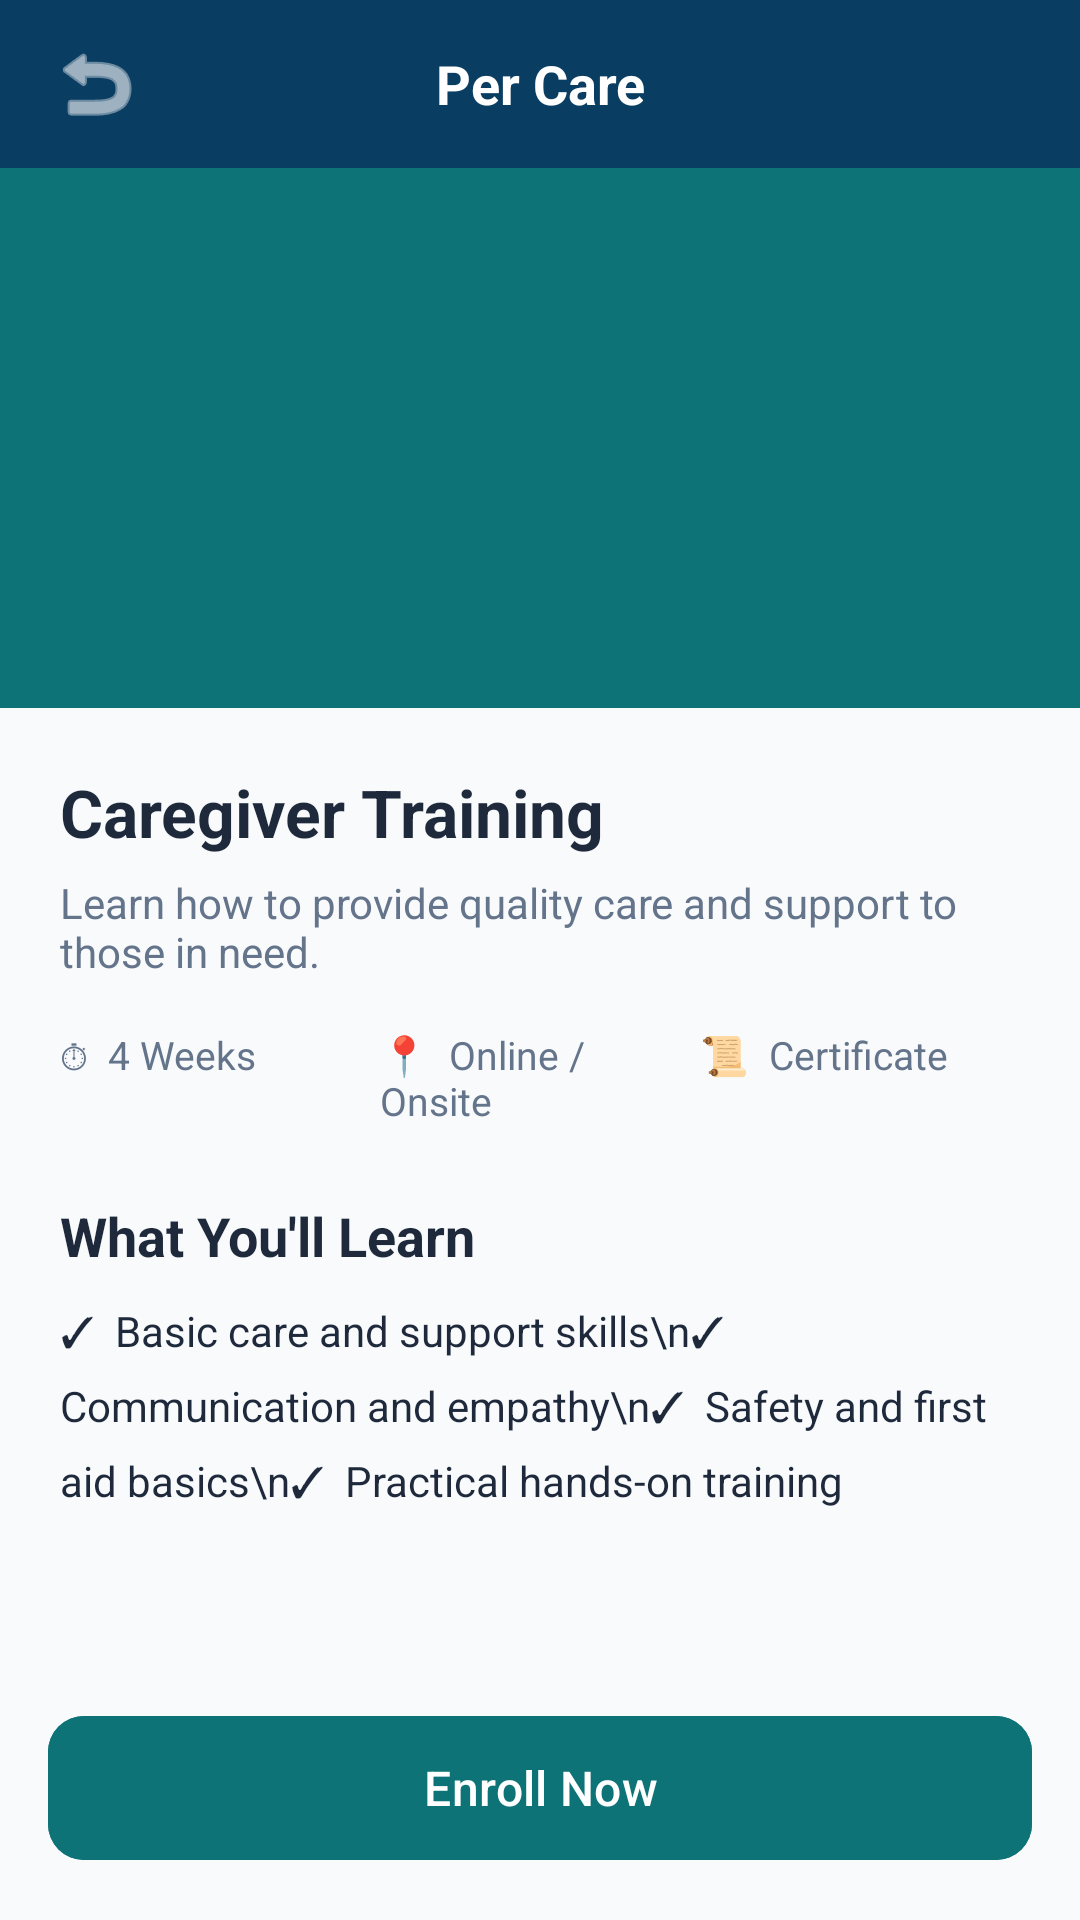

Produce the Android XML layout that renders to this screen, including the resource entries it uses.
<!-- AndroidManifest.xml: application theme Theme.Petcare -->
<!-- res/layout/activity_course_details.xml -->
<?xml version="1.0" encoding="utf-8"?>
<androidx.constraintlayout.widget.ConstraintLayout
    xmlns:android="http://schemas.android.com/apk/res/android"
    xmlns:app="http://schemas.android.com/apk/res-auto"
    android:layout_width="match_parent"
    android:layout_height="match_parent"
    android:background="@color/background">

    
    <LinearLayout
        android:id="@+id/top_bar"
        android:layout_width="0dp"
        android:layout_height="56dp"
        android:background="@color/navy"
        android:gravity="center_vertical"
        android:orientation="horizontal"
        android:paddingHorizontal="12dp"
        app:layout_constraintTop_toTopOf="parent"
        app:layout_constraintStart_toStartOf="parent"
        app:layout_constraintEnd_toEndOf="parent">

        <ImageButton
            android:id="@+id/btn_back"
            android:layout_width="40dp"
            android:layout_height="40dp"
            android:src="@android:drawable/ic_menu_revert"
            android:background="?attr/selectableItemBackgroundBorderless"
            app:tint="@color/white"/>

        <TextView
            android:layout_width="0dp"
            android:layout_height="wrap_content"
            android:layout_weight="1"
            android:text="Per Care"
            android:textColor="@color/white"
            android:textSize="18sp"
            android:textStyle="bold"
            android:gravity="center"/>

        <View
            android:layout_width="40dp"
            android:layout_height="40dp"/>
    </LinearLayout>

    <ScrollView
        android:layout_width="0dp"
        android:layout_height="0dp"
        app:layout_constraintTop_toBottomOf="@id/top_bar"
        app:layout_constraintBottom_toTopOf="@id/btn_enroll"
        app:layout_constraintStart_toStartOf="parent"
        app:layout_constraintEnd_toEndOf="parent">

        <LinearLayout
            android:layout_width="match_parent"
            android:layout_height="wrap_content"
            android:orientation="vertical">

            
            <View
                android:layout_width="match_parent"
                android:layout_height="180dp"
                android:background="@color/teal_primary"/>

            
            <LinearLayout
                android:layout_width="match_parent"
                android:layout_height="wrap_content"
                android:orientation="vertical"
                android:padding="20dp">

                <TextView
                    android:id="@+id/tv_course_title"
                    android:layout_width="wrap_content"
                    android:layout_height="wrap_content"
                    android:text="Caregiver Training"
                    android:textSize="22sp"
                    android:textStyle="bold"
                    android:textColor="@color/text_primary"/>

                <TextView
                    android:id="@+id/tv_course_desc"
                    android:layout_width="match_parent"
                    android:layout_height="wrap_content"
                    android:text="Learn how to provide quality care and support to those in need."
                    android:textSize="14sp"
                    android:textColor="@color/text_secondary"
                    android:layout_marginTop="6dp"/>

                
                <LinearLayout
                    android:layout_width="match_parent"
                    android:layout_height="wrap_content"
                    android:orientation="horizontal"
                    android:layout_marginTop="16dp">

                    <TextView
                        android:layout_width="0dp"
                        android:layout_height="wrap_content"
                        android:layout_weight="1"
                        android:text="⏱  4 Weeks"
                        android:textSize="13sp"
                        android:textColor="@color/text_secondary"/>

                    <TextView
                        android:layout_width="0dp"
                        android:layout_height="wrap_content"
                        android:layout_weight="1"
                        android:text="📍  Online / Onsite"
                        android:textSize="13sp"
                        android:textColor="@color/text_secondary"/>

                    <TextView
                        android:layout_width="0dp"
                        android:layout_height="wrap_content"
                        android:layout_weight="1"
                        android:text="📜  Certificate"
                        android:textSize="13sp"
                        android:textColor="@color/text_secondary"/>
                </LinearLayout>

                
                <TextView
                    android:layout_width="wrap_content"
                    android:layout_height="wrap_content"
                    android:text="What You'll Learn"
                    android:textSize="18sp"
                    android:textStyle="bold"
                    android:textColor="@color/text_primary"
                    android:layout_marginTop="24dp"/>

                <TextView
                    android:layout_width="match_parent"
                    android:layout_height="wrap_content"
                    android:text="✓  Basic care and support skills\n✓  Communication and empathy\n✓  Safety and first aid basics\n✓  Practical hands-on training"
                    android:textSize="14sp"
                    android:textColor="@color/text_primary"
                    android:lineSpacingExtra="6dp"
                    android:layout_marginTop="10dp"/>

            </LinearLayout>
        </LinearLayout>
    </ScrollView>

    
    <com.google.android.material.button.MaterialButton
        android:id="@+id/btn_enroll"
        android:layout_width="0dp"
        android:layout_height="56dp"
        android:text="Enroll Now"
        android:textSize="16sp"
        android:textAllCaps="false"
        android:backgroundTint="@color/teal_primary"
        android:layout_margin="16dp"
        app:cornerRadius="12dp"
        app:layout_constraintBottom_toBottomOf="parent"
        app:layout_constraintStart_toStartOf="parent"
        app:layout_constraintEnd_toEndOf="parent"/>

</androidx.constraintlayout.widget.ConstraintLayout>
<!-- resources referenced by this layout -->
<resources>
  <color name="background">#F8FAFC</color>
  <color name="navy">#0A3D62</color>
  <color name="teal_primary">#0D7377</color>
  <color name="text_primary">#1E293B</color>
  <color name="text_secondary">#64748B</color>
  <color name="white">#FFFFFF</color>
  <style name="Theme.Petcare" parent="Base.Theme.Petcare" />
  <style name="Base.Theme.Petcare" parent="Theme.Material3.DayNight.NoActionBar">
          <item name="colorPrimary">@color/teal_primary</item>
          <item name="colorPrimaryDark">@color/teal_dark</item>
          <item name="colorAccent">@color/teal_light</item>
          <item name="android:statusBarColor">@color/navy</item>
          <item name="android:navigationBarColor">@color/white</item>
          <item name="android:windowBackground">@color/background</item>
          <item name="android:windowLightStatusBar" tools:targetApi="m">false</item>
      </style>
  <color name="teal_dark">#0A5C5F</color>
  <color name="teal_light">#14A3A8</color>
</resources>
